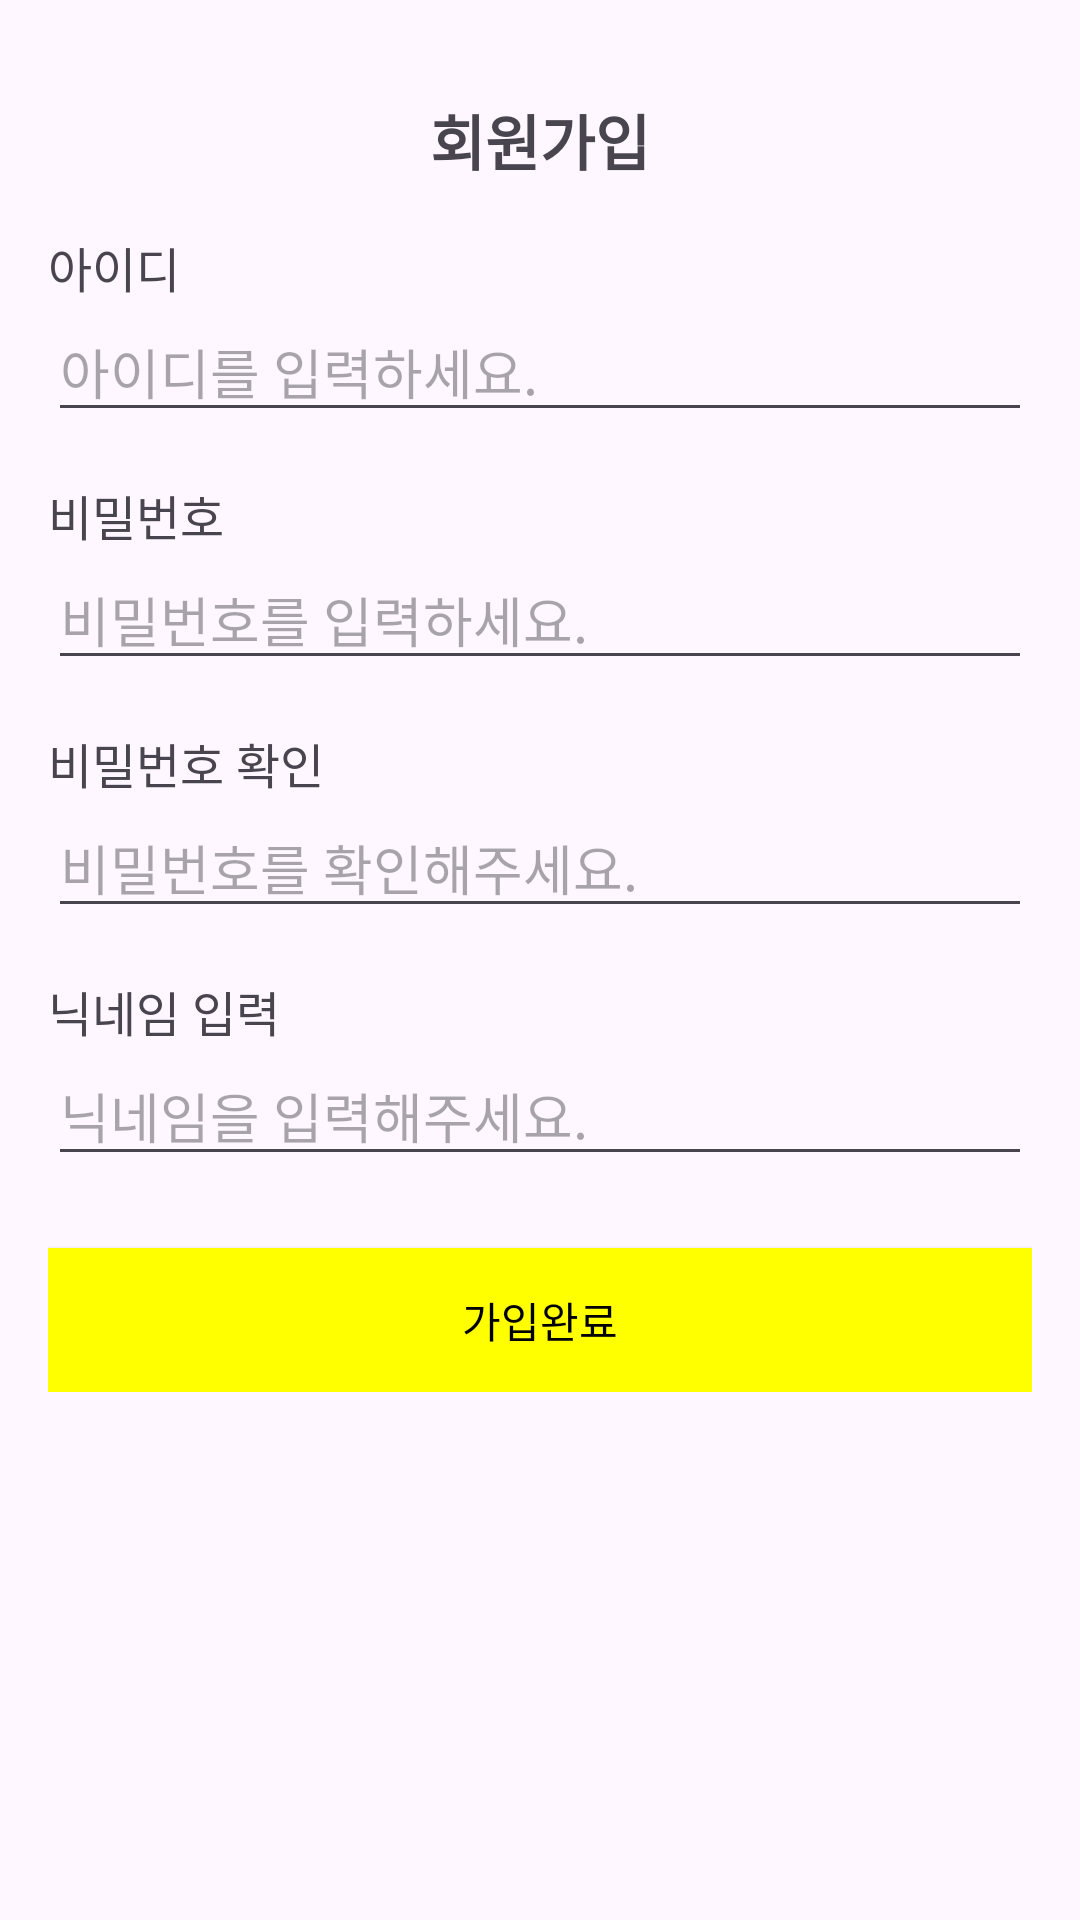

Layout XML and referenced resources for this Android screen:
<!-- AndroidManifest.xml: application theme Theme.AnimalFace_APP -->
<!-- res/layout/activity_join.xml -->
<?xml version="1.0" encoding="utf-8"?>
<LinearLayout xmlns:android="http://schemas.android.com/apk/res/android"
    android:layout_width="match_parent"
    android:layout_height="match_parent"
    android:orientation="vertical"
    android:padding="16dp">

    <RelativeLayout
        android:layout_width="match_parent"
        android:layout_height="wrap_content"
        android:padding="16dp">

        <TextView
            android:id="@+id/title"
            android:layout_width="wrap_content"
            android:layout_height="wrap_content"
            android:layout_centerInParent="true"
            android:text="회원가입"
            android:textSize="20sp"
            android:textStyle="bold"/>
    </RelativeLayout>

    <LinearLayout
        android:layout_width="match_parent"
        android:layout_height="wrap_content"
        android:orientation="vertical">

        <TextView
            android:layout_width="match_parent"
            android:layout_height="wrap_content"
            android:text="아이디"
            android:textSize="16sp"/>

        <EditText
            android:id="@+id/userid"
            android:layout_width="match_parent"
            android:layout_height="wrap_content"
            android:hint="아이디를 입력하세요."
            android:inputType="text"/>

        <TextView
            android:layout_width="match_parent"
            android:layout_height="wrap_content"
            android:text="비밀번호"
            android:textSize="16sp"
            android:layout_marginTop="16dp"/>

        <EditText
            android:id="@+id/password"
            android:layout_width="match_parent"
            android:layout_height="wrap_content"
            android:inputType="textPassword"
            android:hint="비밀번호를 입력하세요."/>

        <TextView
            android:layout_width="match_parent"
            android:layout_height="wrap_content"
            android:text="비밀번호 확인"
            android:textSize="16sp"
            android:layout_marginTop="16dp"/>

        <EditText
            android:id="@+id/password2"
            android:layout_width="match_parent"
            android:layout_height="wrap_content"
            android:inputType="textPassword"
            android:hint="비밀번호를 확인해주세요."/>

        <TextView
            android:layout_width="match_parent"
            android:layout_height="wrap_content"
            android:text="닉네임 입력"
            android:textSize="16sp"
            android:layout_marginTop="16dp"/>

        <EditText
            android:id="@+id/nickname"
            android:layout_width="match_parent"
            android:layout_height="wrap_content"
            android:hint="닉네임을 입력해주세요."/>

        <android.widget.Button
            android:id="@+id/btn_complete"
            android:layout_width="match_parent"
            android:layout_height="wrap_content"
            android:text="가입완료"
            android:background="#FFFF00"
            android:textColor="@android:color/black"
            android:layout_marginTop="24dp"/>
    </LinearLayout>

    <TextView
        android:id="@+id/footer_text"
        android:layout_width="match_parent"
        android:layout_height="wrap_content"
        android:text=""
        android:gravity="center"
        android:layout_marginTop="32dp"/>
</LinearLayout>
<!-- resources referenced by this layout -->
<resources>
  <style name="Theme.AnimalFace_APP" parent="Base.Theme.AnimalFace_APP" />
  <style name="Base.Theme.AnimalFace_APP" parent="Theme.Material3.DayNight.NoActionBar">
      </style>
</resources>
